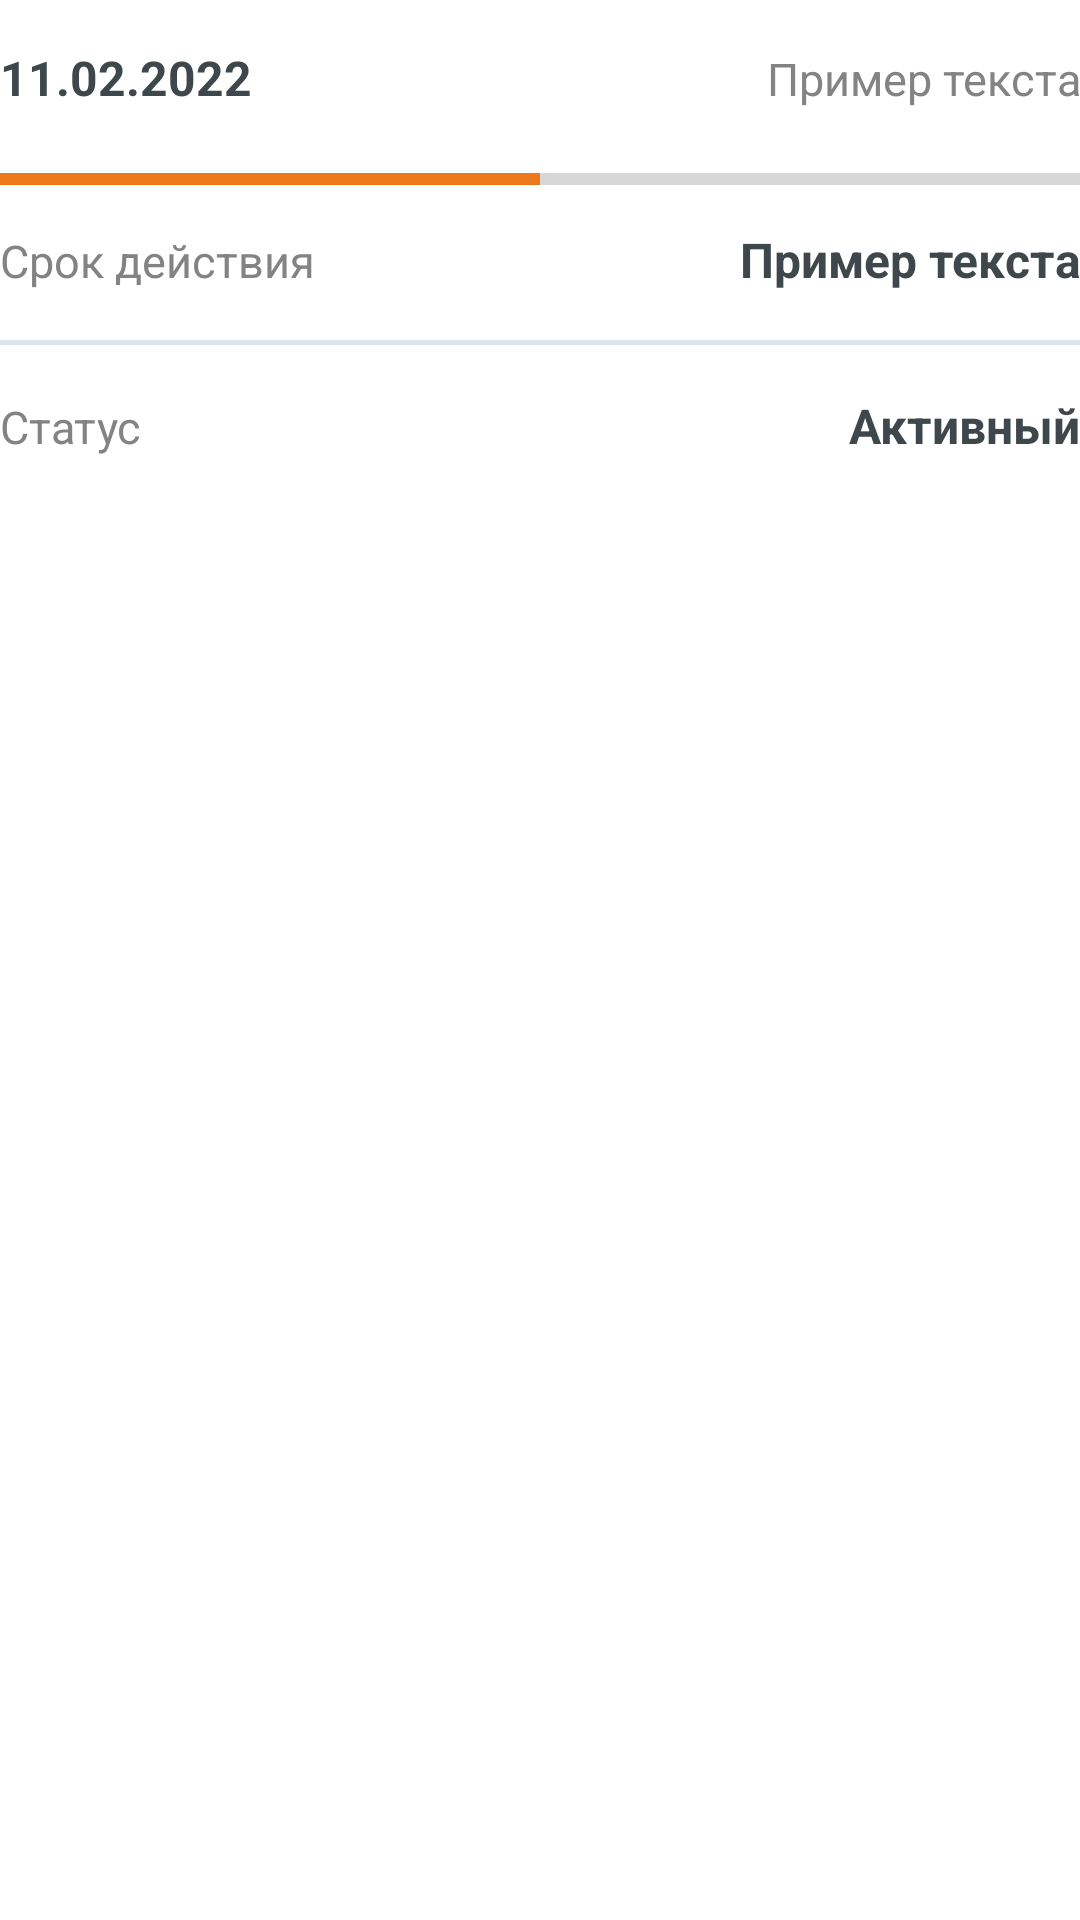

This screen was rendered from an Android layout file. Write that file and the resources it references.
<!-- AndroidManifest.xml: application theme Theme.Lmo -->
<!-- res/layout/fragment_info_prescribed_status.xml -->
<?xml version="1.0" encoding="utf-8"?>
<LinearLayout xmlns:android="http://schemas.android.com/apk/res/android"
    xmlns:tools="http://schemas.android.com/tools"
    style="@style/InfoFragment"
    android:orientation="vertical"
    tools:context=".fragments.info.PrescribedStatusFragment">

    <LinearLayout
        android:layout_width="match_parent"
        android:layout_height="wrap_content"
        android:layout_marginVertical="15dp">

        <TextView
            android:id="@+id/orderDate"
            style="@style/Theme.Lmo.PrescriptionBoldText"
            android:layout_width="wrap_content"
            android:layout_height="wrap_content"
            android:layout_marginEnd="20dp"
            android:text="@string/dateSample" />

        <TextView
            android:id="@+id/daysLeft"
            style="@style/Theme.Lmo.PrescriptionLightText"
            android:layout_width="match_parent"
            android:layout_height="wrap_content"
            android:text="@string/sampleText"
            android:textAlignment="textEnd" />
    </LinearLayout>

    <ProgressBar
        android:id="@+id/progressBar"
        style="?android:attr/progressBarStyleHorizontal"
        android:layout_width="match_parent"
        android:layout_height="wrap_content"
        android:progress="50" />

    <LinearLayout
        android:layout_width="match_parent"
        android:layout_height="wrap_content"
        android:layout_marginVertical="8dp">

        <TextView
            style="@style/Theme.Lmo.PrescriptionLightText"
            android:layout_width="wrap_content"
            android:layout_height="wrap_content"
            android:layout_marginEnd="20dp"
            android:text="@string/daysCount" />

        <TextView
            android:id="@+id/daysCount"
            style="@style/Theme.Lmo.PrescriptionBoldText"
            android:layout_width="match_parent"
            android:layout_height="wrap_content"
            android:text="@string/sampleText"
            android:textAlignment="textEnd" />
    </LinearLayout>

    <View
        style="@style/HorizontalDivider"
        android:layout_marginVertical="8dp" />

    <LinearLayout
        android:layout_width="match_parent"
        android:layout_height="wrap_content"
        android:layout_marginVertical="8dp">

        <TextView
            style="@style/Theme.Lmo.PrescriptionLightText"
            android:layout_width="wrap_content"
            android:layout_height="wrap_content"
            android:layout_marginEnd="20dp"
            android:text="@string/status" />

        <TextView
            android:id="@+id/status"
            style="@style/Theme.Lmo.PrescriptionBoldText"
            android:layout_width="match_parent"
            android:layout_height="wrap_content"
            android:text="@string/prescribed1"
            android:textAlignment="textEnd" />
    </LinearLayout>
</LinearLayout>
<!-- resources referenced by this layout -->
<resources>
  <string name="dateSample">11.02.2022</string>
  <string name="daysCount">Срок действия</string>
  <string name="prescribed1">Активный</string>
  <string name="sampleText">Пример текста</string>
  <string name="status">Статус</string>
  <style name="HorizontalDivider">
          <item name="android:layout_width">match_parent</item>
          <item name="android:layout_height">1.5dp</item>
          <item name="android:background">@color/divider</item>
      </style>
  <style name="InfoFragment">
          <item name="android:layout_width">match_parent</item>
          <item name="android:layout_height">wrap_content</item>
          <item name="android:layout_marginTop">10dp</item>
          <item name="android:layout_marginBottom">10dp</item>
          <item name="android:orientation">vertical</item>
      </style>
  <style name="Theme.Lmo.PrescriptionBoldText">
          <item name="android:textColor">@color/text1</item>
          <item name="android:textStyle">bold</item>
          <item name="android:textSize">16sp</item>
      </style>
  <style name="Theme.Lmo.PrescriptionLightText">
          <item name="android:textColor">@color/text2</item>
          <item name="android:textSize">15sp</item>
      </style>
  <style name="Theme.Lmo" parent="Theme.MaterialComponents.DayNight.NoActionBar">
          
          <item name="colorPrimary">@color/button</item>
          <item name="colorPrimaryVariant">@color/button</item>
          <item name="colorOnPrimary">@color/white</item>
          
          <item name="colorSecondary">@color/button</item>
          <item name="colorSecondaryVariant">@color/button</item>
          <item name="colorOnSecondary">@color/black</item>
      </style>
  <color name="divider">#D8E5EC</color>
  <color name="text1">#3E474B</color>
  <color name="text2">#838383</color>
  <color name="button">#EE791C</color>
  <color name="white">#FFFFFFFF</color>
  <color name="black">#FF000000</color>
</resources>
